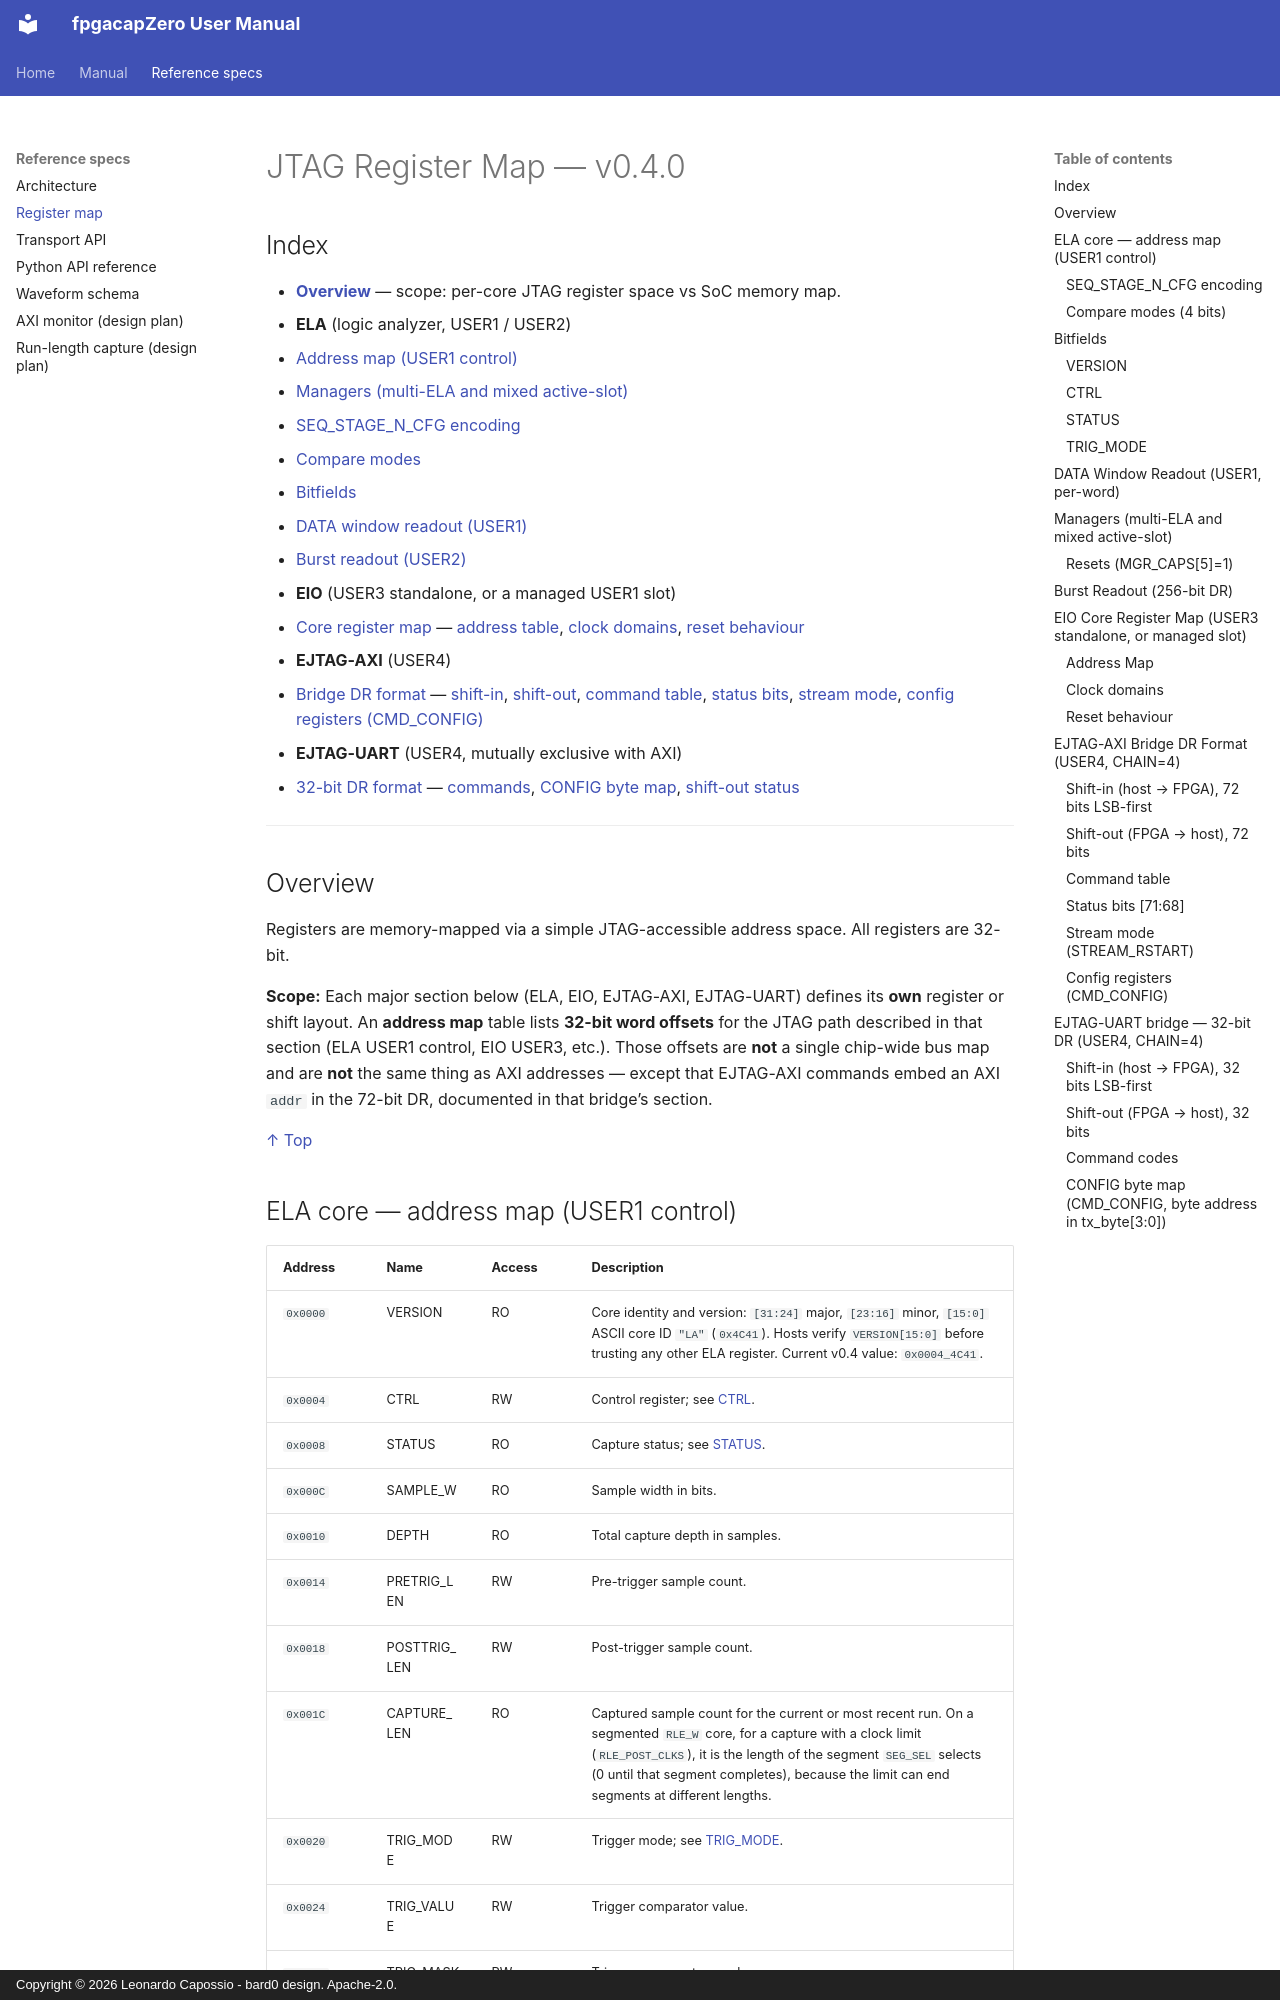

repository: lcapossio/fpgacapZero · page: specs/register_map/index.html · generator: mkdocs · copyright: Copyright © 2026 Leonardo Capossio - bard0 design. Apache-2.0.

# JTAG Register Map — v0.4.0

<a id="regmap-top"></a>

## Index

- **[Overview](#regmap-overview)** — scope: per-core JTAG register space vs SoC memory map.
- **ELA** (logic analyzer, USER1 / USER2)
  - [Address map (USER1 control)](#regmap-ela-user1)
  - [Managers (multi-ELA and mixed active-slot)](#regmap-ela-manager)
  - [SEQ_STAGE_N_CFG encoding](#regmap-seq-cfg)
  - [Compare modes](#regmap-compare-modes)
  - [Bitfields](#regmap-bitfields)
  - [DATA window readout (USER1)](#regmap-data-user1)
  - [Burst readout (USER2)](#regmap-burst-user2)
- **EIO** (USER3 standalone, or a managed USER1 slot)
  - [Core register map](#regmap-eio) — [address table](#regmap-eio-addr), [clock domains](#regmap-eio-clk), [reset behaviour](#regmap-eio-rst)
- **EJTAG-AXI** (USER4)
  - [Bridge DR format](#regmap-ejtag-axi) — [shift-in](#regmap-ejtag-axi-in), [shift-out](#regmap-ejtag-axi-out), [command table](#regmap-ejtag-axi-cmd), [status bits](#regmap-ejtag-axi-status), [stream mode](#regmap-ejtag-axi-stream), [config registers (CMD_CONFIG)](#regmap-ejtag-axi-config)
- **EJTAG-UART** (USER4, mutually exclusive with AXI)
  - [32-bit DR format](#regmap-ejtag-uart) — [commands](#regmap-ejtag-uart-cmd), [CONFIG byte map](#regmap-ejtag-uart-config), [shift-out status](#regmap-ejtag-uart-status)

---

<a id="regmap-overview"></a>
## Overview
Registers are memory-mapped via a simple JTAG-accessible address space. All registers are 32-bit.

**Scope:** Each major section below (ELA, EIO, EJTAG-AXI, EJTAG-UART) defines
its **own** register or shift layout. An **address map** table lists
**32-bit word offsets** for the JTAG path described in that section (ELA
USER1 control, EIO USER3, etc.). Those offsets are **not** a single
chip-wide bus map and are **not** the same thing as AXI addresses — except
that EJTAG-AXI commands embed an AXI `addr` in the 72-bit DR, documented
in that bridge’s section.

[↑ Top](#regmap-top)

<a id="regmap-ela-user1"></a>
